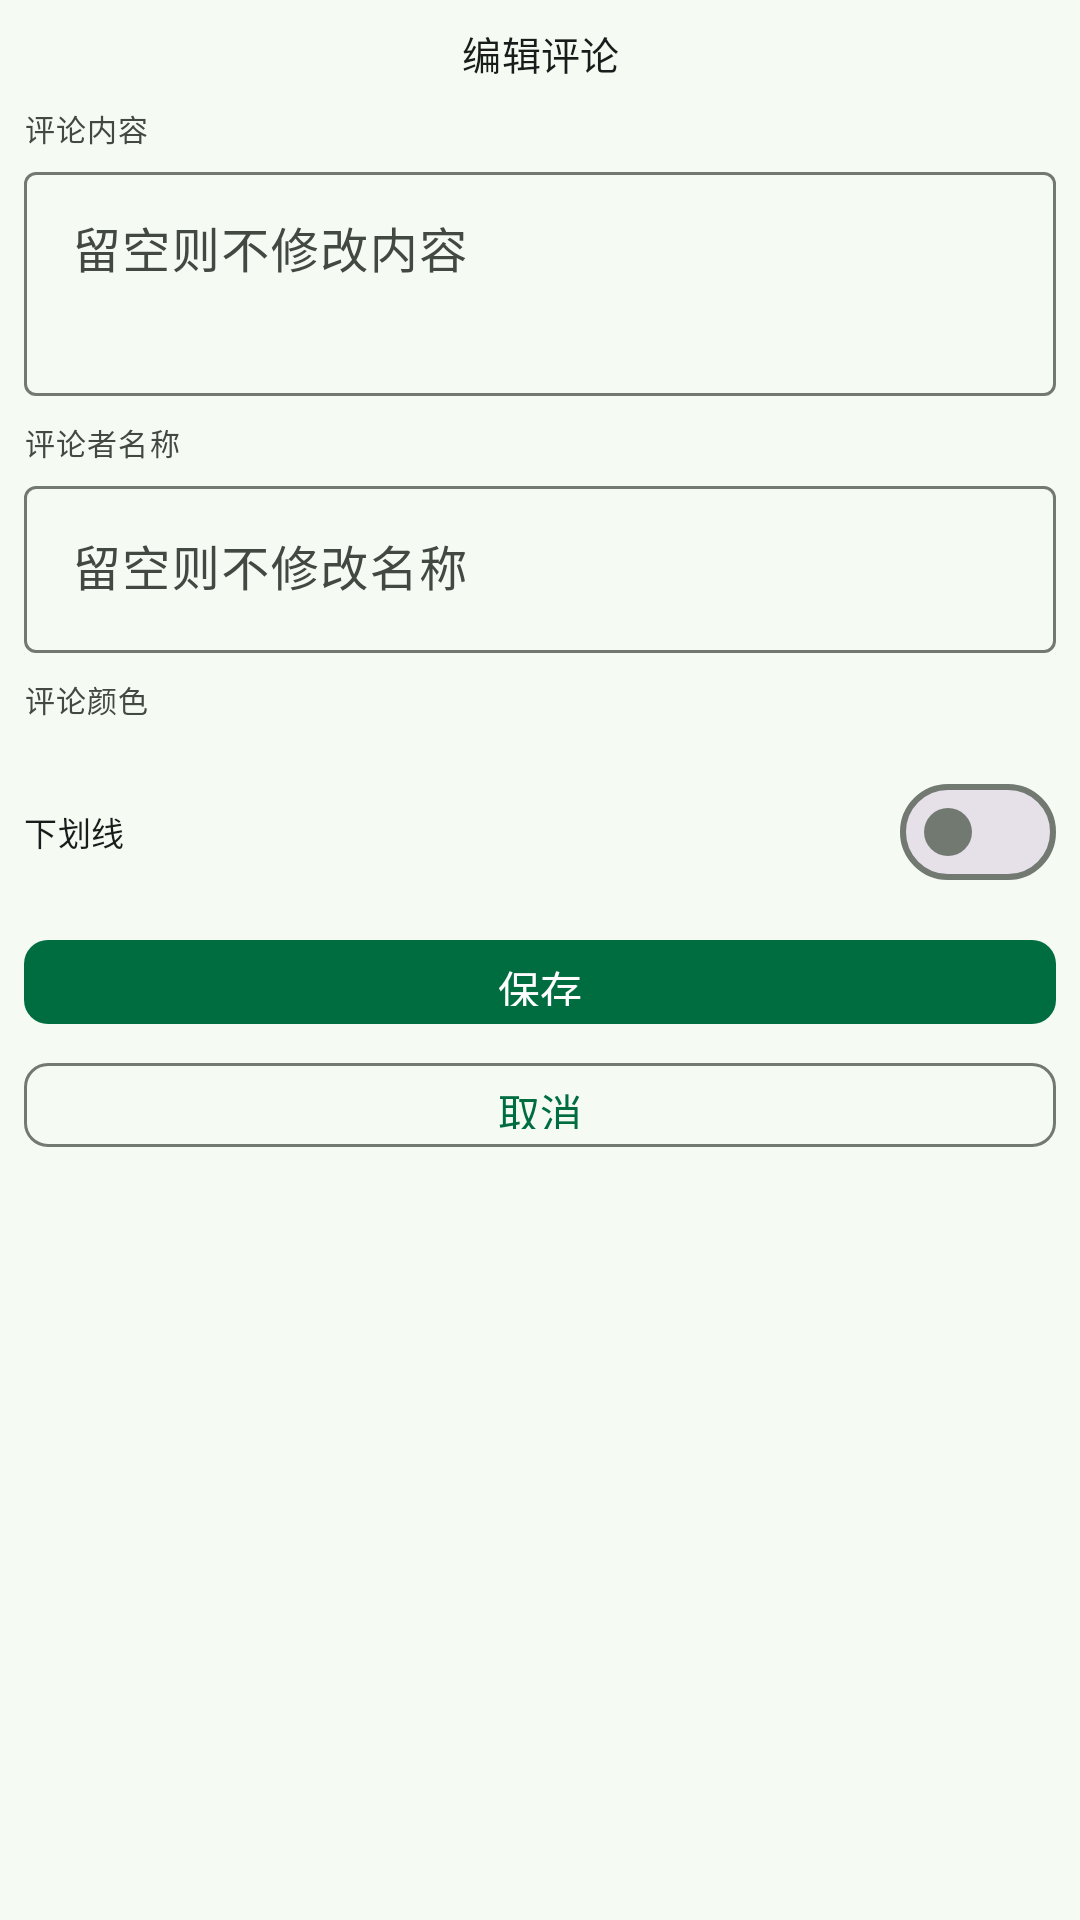

The Android layout XML behind this screen, and the referenced resources:
<!-- AndroidManifest.xml: application theme Theme.LaoliHookTools -->
<!-- res/layout/activity_edit_comment.xml -->
<?xml version="1.0" encoding="utf-8"?>
<ScrollView xmlns:android="http://schemas.android.com/apk/res/android"
    xmlns:app="http://schemas.android.com/apk/res-auto"
    android:layout_width="match_parent"
    android:layout_height="match_parent"
    android:fillViewport="true"
    android:scrollbars="none"
    android:overScrollMode="never"
    android:background="@color/md_background">

    <LinearLayout
        android:layout_width="match_parent"
        android:layout_height="wrap_content"
        android:orientation="vertical"
        android:padding="@dimen/watch_screen_padding">

        
        <TextView
            android:layout_width="match_parent"
            android:layout_height="wrap_content"
            android:gravity="center"
            android:text="编辑评论"
            android:textAppearance="?attr/textAppearanceTitleMedium"
            android:textColor="@color/md_on_surface" />

        
        <TextView
            android:layout_width="match_parent"
            android:layout_height="wrap_content"
            android:layout_marginTop="@dimen/space_md"
            android:text="评论内容"
            android:textAppearance="?attr/textAppearanceLabelMedium"
            android:textColor="@color/md_on_surface_variant" />

        <com.google.android.material.textfield.TextInputLayout
            android:layout_width="match_parent"
            android:layout_height="wrap_content"
            android:layout_marginTop="@dimen/space_xs"
            android:hint="留空则不修改内容"
            style="@style/Widget.Material3.TextInputLayout.OutlinedBox">

            <com.google.android.material.textfield.TextInputEditText
                android:id="@+id/etCommentText"
                android:layout_width="match_parent"
                android:layout_height="wrap_content"
                android:inputType="textMultiLine"
                android:minLines="2"
                android:gravity="top" />
        </com.google.android.material.textfield.TextInputLayout>

        
        <TextView
            android:layout_width="match_parent"
            android:layout_height="wrap_content"
            android:layout_marginTop="@dimen/space_md"
            android:text="评论者名称"
            android:textAppearance="?attr/textAppearanceLabelMedium"
            android:textColor="@color/md_on_surface_variant" />

        <com.google.android.material.textfield.TextInputLayout
            android:layout_width="match_parent"
            android:layout_height="wrap_content"
            android:layout_marginTop="@dimen/space_xs"
            android:hint="留空则不修改名称"
            style="@style/Widget.Material3.TextInputLayout.OutlinedBox">

            <com.google.android.material.textfield.TextInputEditText
                android:id="@+id/etCommentName"
                android:layout_width="match_parent"
                android:layout_height="wrap_content"
                android:inputType="text"
                android:maxLines="1" />
        </com.google.android.material.textfield.TextInputLayout>

        
        <TextView
            android:layout_width="match_parent"
            android:layout_height="wrap_content"
            android:layout_marginTop="@dimen/space_md"
            android:text="评论颜色"
            android:textAppearance="?attr/textAppearanceLabelMedium"
            android:textColor="@color/md_on_surface_variant" />

        <HorizontalScrollView
            android:layout_width="match_parent"
            android:layout_height="wrap_content"
            android:layout_marginTop="@dimen/space_sm"
            android:scrollbars="none">

            <LinearLayout
                android:id="@+id/commentColorContainer"
                android:layout_width="wrap_content"
                android:layout_height="wrap_content"
                android:orientation="horizontal"
                android:gravity="center_vertical" />
        </HorizontalScrollView>

        
        <LinearLayout
            android:layout_width="match_parent"
            android:layout_height="wrap_content"
            android:layout_marginTop="@dimen/space_md"
            android:gravity="center_vertical"
            android:orientation="horizontal">

            <TextView
                android:layout_width="0dp"
                android:layout_height="wrap_content"
                android:layout_weight="1"
                android:text="下划线"
                android:textAppearance="?attr/textAppearanceBodyMedium"
                android:textColor="@color/md_on_surface" />

            <com.google.android.material.materialswitch.MaterialSwitch
                android:id="@+id/switchCommentUnderline"
                android:layout_width="wrap_content"
                android:layout_height="wrap_content" />
        </LinearLayout>

        
        <com.google.android.material.button.MaterialButton
            android:id="@+id/btnCommentSave"
            android:layout_width="match_parent"
            android:layout_height="@dimen/btn_height"
            android:layout_marginTop="@dimen/space_md"
            android:text="保存"
            app:cornerRadius="@dimen/card_radius_small" />

        
        <com.google.android.material.button.MaterialButton
            android:id="@+id/btnCommentCancel"
            style="?attr/materialButtonOutlinedStyle"
            android:layout_width="match_parent"
            android:layout_height="@dimen/btn_height"
            android:layout_marginTop="@dimen/space_sm"
            android:text="取消"
            app:cornerRadius="@dimen/card_radius_small" />

    </LinearLayout>
</ScrollView>
<!-- resources referenced by this layout -->
<resources>
  <color name="md_background">#F5FBF3</color>
  <color name="md_on_surface">#191C1A</color>
  <color name="md_on_surface_variant">#414942</color>
  <dimen name="btn_height">36dp</dimen>
  <dimen name="card_radius_small">8dp</dimen>
  <dimen name="space_md">8dp</dimen>
  <dimen name="space_sm">5dp</dimen>
  <dimen name="space_xs">2dp</dimen>
  <dimen name="watch_screen_padding">8dp</dimen>
  <color name="md_primary">#006D40</color>
  <color name="md_on_primary">#FFFFFF</color>
  <color name="md_primary_container">#8DF8B7</color>
  <color name="md_on_primary_container">#002111</color>
  <color name="md_secondary">#4C6358</color>
  <color name="md_on_secondary">#FFFFFF</color>
  <color name="md_secondary_container">#CFE9DA</color>
  <color name="md_on_secondary_container">#092016</color>
  <color name="md_tertiary">#426278</color>
  <color name="md_on_tertiary">#FFFFFF</color>
  <color name="md_tertiary_container">#C7E7FF</color>
  <color name="md_on_tertiary_container">#001E2F</color>
  <color name="md_error">#BA1A1A</color>
  <color name="md_on_error">#FFFFFF</color>
  <color name="md_error_container">#FFDAD6</color>
  <color name="md_on_error_container">#410002</color>
  <color name="md_on_background">#191C1A</color>
  <color name="md_surface">#F5FBF3</color>
  <color name="md_surface_variant">#DCE5DC</color>
  <color name="md_outline">#717971</color>
  <color name="md_outline_variant">#C0C9C0</color>
  <!-- drawable bg_round_watch_window (drawable) -->
  <?xml version="1.0" encoding="utf-8"?>
  <layer-list xmlns:android="http://schemas.android.com/apk/res/android">
      <item android:drawable="@color/md_background" />
  </layer-list>
  <style name="ShapeAppearance.Laoli.Small" parent="">
          <item name="cornerFamily">rounded</item>
          <item name="cornerSize">12dp</item>
      </style>
  <style name="ShapeAppearance.Laoli.Medium" parent="">
          <item name="cornerFamily">rounded</item>
          <item name="cornerSize">16dp</item>
      </style>
  <style name="ShapeAppearance.Laoli.Large" parent="">
          <item name="cornerFamily">rounded</item>
          <item name="cornerSize">28dp</item>
      </style>
  <style name="TextAppearance.Laoli.TitleMedium" parent="TextAppearance.Material3.TitleMedium">
          <item name="android:textSize">13sp</item>
      </style>
  <style name="TextAppearance.Laoli.TitleSmall" parent="TextAppearance.Material3.TitleSmall">
          <item name="android:textSize">12sp</item>
      </style>
  <style name="TextAppearance.Laoli.BodyMedium" parent="TextAppearance.Material3.BodyMedium">
          <item name="android:textSize">11sp</item>
      </style>
  <style name="TextAppearance.Laoli.LabelMedium" parent="TextAppearance.Material3.LabelMedium">
          <item name="android:textSize">10sp</item>
      </style>
  <style name="TextAppearance.Laoli.LabelSmall" parent="TextAppearance.Material3.LabelSmall">
          <item name="android:textSize">9sp</item>
      </style>
</resources>
